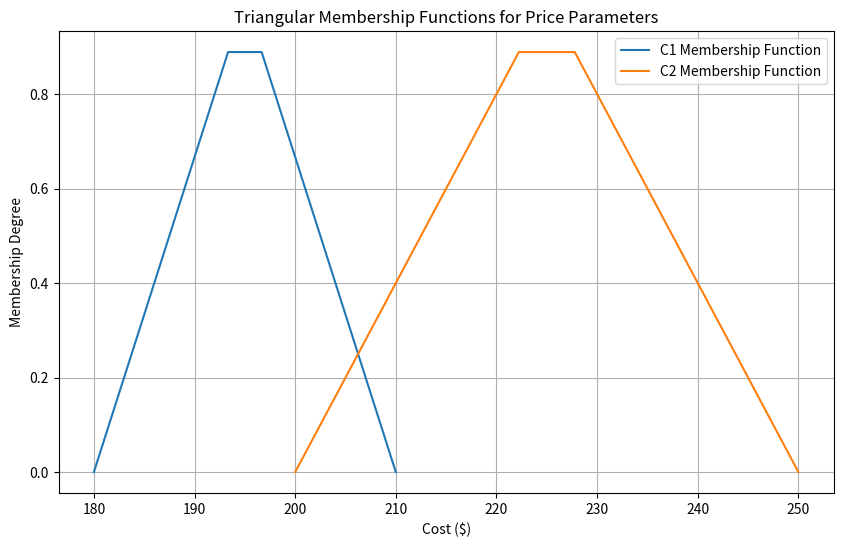

Here is the Python script that generated this plot:

import math
import random
import numpy as np
import matplotlib.pyplot as plt

def triangular_membership(x, min_val, peak_val, max_val):
    if isinstance(x, (float, int)):
        if x >= min_val and x <= peak_val:
            return (x - min_val) / (peak_val - min_val)
        elif x > peak_val and x <= max_val:
            return (max_val - x) / (max_val - peak_val)
        else:
            return 0
    else:
        y = np.zeros_like(x)
        mask_left = np.logical_and(x >= min_val, x <= peak_val)
        mask_right = np.logical_and(x > peak_val, x <= max_val)
        y[mask_left] = (x[mask_left] - min_val) / (peak_val - min_val)
        y[mask_right] = (max_val - x[mask_right]) / (max_val - peak_val)
        return np.clip(y, 0, 1)

# Define the range of values for the cost
x_C1 = np.linspace(180, 210, 10)
x_C2 = np.linspace(200, 250, 10)

# Parameters for the triangular membership functions for C1 and C2
C1_min = 180
C1_peak = 195
C1_max = 210
C2_min = 200
C2_peak = 225
C2_max = 250

# Calculate membership degrees for C1 and C2
membership_C1 = triangular_membership(x_C1, C1_min, C1_peak, C1_max)
membership_C2 = triangular_membership(x_C2, C2_min, C2_peak, C2_max)

# Plot the triangular membership functions
plt.figure(figsize=(10, 6))
plt.plot(x_C1, membership_C1, label='C1 Membership Function')
plt.plot(x_C2, membership_C2, label='C2 Membership Function')
plt.xlabel('Cost ($)')
plt.ylabel('Membership Degree')
plt.title('Triangular Membership Functions for Price Parameters')
plt.legend()
plt.grid(True)
plt.show()

# Monte Carlo simulation
num_simulations = 10
defuzzified_COST1 = []
defuzzified_COST2 = []
alphacuts = []

for i in range(num_simulations):
    while True:
        x_c1 = random.uniform(C1_min, C1_max)
        x_c2 = random.uniform(C2_min, C2_max)
        u_c1 = triangular_membership(x_c1, C1_min, C1_peak, C1_max)
        u_c2 = triangular_membership(x_c2, C2_min, C2_peak, C2_max)

        alpha_cut = random.uniform(0, 1)
        if alpha_cut <= u_c1:
            defuzzified_COST1.append(x_c1)
            break

    if alpha_cut <= u_c2:
        defuzzified_COST2.append(x_c2)
        alphacuts.append(alpha_cut)

# Calculate average defuzzified price values
average_defuzzified_COST1 = np.mean(defuzzified_COST1)
average_defuzzified_COST2 = np.mean(defuzzified_COST2)

# Print the results
print("MONTE CARLO SIMULATION RESULTS")
print("-------------------------------")
print(f"Average Defuzzified COST 1 (C1): ${average_defuzzified_COST1:.2f}")
print(f"Average Defuzzified COST 2 (C2): ${average_defuzzified_COST2:.2f}")
print("\nDefuzzified Values for COST 1:")
for i, val in enumerate(defuzzified_COST1, start=1):
    print(f"Simulation {i}: ${val:.2f}")

print("\nDefuzzified Values for COST 2:")
for i, val in enumerate(defuzzified_COST2, start=1):
    print(f"Simulation {i}: ${val:.2f}")

print("\nAlpha Cut Values:")
for i, val in enumerate(alphacuts, start=1):
    print(f"Simulation {i}: {val}")

print("\nRANGE OF VALUES")
print("----------------")
print(f"Range of C1: {x_C1}")
print(f"Range of C2: {x_C2}")

print("\nMEMBERSHIP DEGREES")
print("-------------------")
print(f"Membership degree for C1: {membership_C1}")
print(f"Membership degree for C2: {membership_C2}")








#Parameters
c1 = 2
c2 = 2
num_particles= 50
iterations = 50
radius = 1000

#Lists
position = []
velocities = []
xBest = []
bounds = [(0, 5000), (0, 8000)]
velocity_bounds = [(-10, 100), (-10, 100)]
num_iterations = 30
optimal = []
bestS1 = []
bestS2 = []
#function to generate random variable for r1, r2
def Generate_random():
    r = random.uniform(0,1)
    return r

#Function to Evaluate fitness
def Evaluate_fitness(s1, s2):
    linear_constraint = s1 + s2 - 10000
    if linear_constraint <= 0:
        penality = 0
    else:
        penality = max(0,linear_constraint)

    obj = -400000+ (average_defuzzified_COST1 * s1) + (average_defuzzified_COST2 * s2) - (0.01) * (s2**2) - (0.007 * s1 * s2)  - (0.01) * (s2 ** 2)
    return obj-penality

#Function to calculate velocity
def Calculate_velocity(x,oldVelocity,xBest,lBest):
    r1 = Generate_random()
    r2 = Generate_random()
    newVelocity = oldVelocity + c1 * r1 * (xBest-x) + c2 * r2 * (lBest-x)
    return newVelocity

#Function to calculate distance between two particles
def Calculate_distance(s1,s2):
    distance = math.dist(s1,s2)
    return distance

#Function to calculate local best
def Calculate_lBest(particles,target,indexOfTarget):
    lBest = xBest[indexOfTarget]
    for i in range(num_particles):
        distance = Calculate_distance(target,particles[i])
        if distance <= radius:
            lBest = max(lBest,xBest[i])

    return lBest

#************************************************************************************************************************
#Generate position
# for _ in range(num_particles):
#     random_row = [random.uniform(bound[0], bound[1]) for bound in bounds]                                                                     #random.randint-->generate integers
#     particle_velocity = [random.uniform(velocity_bounds[dim][0], velocity_bounds[dim][1]) for dim in range(len(velocity_bounds))]             #random.unifrom-->generate floating point
#     velocities.append(particle_velocity)
#     position.append(random_row)
#
# #Evaluate fitness and set xBest
# for i in range(num_particles):
#     fitness = Evaluate_fitness(position[i][0],position[i][1])
#     xBest.append(fitness)
#
# bestFitness = max(xBest)

#************************************************************************************************************************
#Iterations
for n in range(num_iterations):
    #Generate position
    for _ in range(num_particles):
        random_row = [random.uniform(bound[0], bound[1]) for bound in bounds]                                                                     #random.randint-->generate integers
        particle_velocity = [random.uniform(velocity_bounds[dim][0], velocity_bounds[dim][1]) for dim in range(len(velocity_bounds))]             #random.unifrom-->generate floating point
        velocities.append(particle_velocity)
        position.append(random_row)

    #Evaluate fitness and set xBest
    for i in range(num_particles):
        fitness = Evaluate_fitness(position[i][0],position[i][1])
        xBest.append(fitness)

    bestFitness = max(xBest)
    best_index = xBest.index(max(xBest))
    s1 = position[best_index][0]
    s2 = position[best_index][1]
    for i in range(iterations):
        for j in range(num_particles):
            #Calculate new position
            position[j][0] += velocities[j][0]
            position[j][1] += velocities[j][1]

            #Check bounds
            if position[j][0] > bounds[0][1]:
                position[j][0] = bounds[0][1]
            if position[j][0] < bounds[0][0]:
                position[j][0] = bounds[0][0]

            if position[j][1] > bounds[1][1]:
                position[j][1] = bounds[1][1]
            if position[j][1] < bounds[1][0]:
                position[j][1] = bounds[1][0]

            #Calculate local best
            lBest = Calculate_lBest(position,position[j],j)

            #Calculate velocity for s1
            velocities[j][0] = Calculate_velocity(position[j][0],velocities[j][0],xBest[j],lBest)
            velocities[j][1] = Calculate_velocity(position[j][0],velocities[j][1],xBest[j],lBest)

            #Evaluate fitness and update xBest
            fitness = Evaluate_fitness(position[j][0],position[j][1])
            xBest[j] = max(xBest[j],fitness)
            if fitness > bestFitness:
                bestFitness = fitness
                s1 = position[j][0]
                s2 = position[j][1]

    optimal.append(bestFitness)
    bestS1.append(s1)
    bestS2.append(s2)
    position.clear()
    velocities.clear()
    xBest.clear()





print(optimal)
print(bestS1)
print(bestS2)
print("****************")
solution = sum(optimal)/len(optimal)
s1 = sum(bestS1)/len(bestS1)
s2 = sum(bestS2)/len(bestS2)
print("Average of average best fitness = ", solution)
print("Average of average S1 = ",s1)
print("Average of average S2 = ",s2)
print("********************")
print("The best solution = ",max(optimal))
best_index = optimal.index(max(optimal))
print("s1 for best solution = ", bestS1[best_index])
print("s2 for best solution = ", bestS2[best_index])
